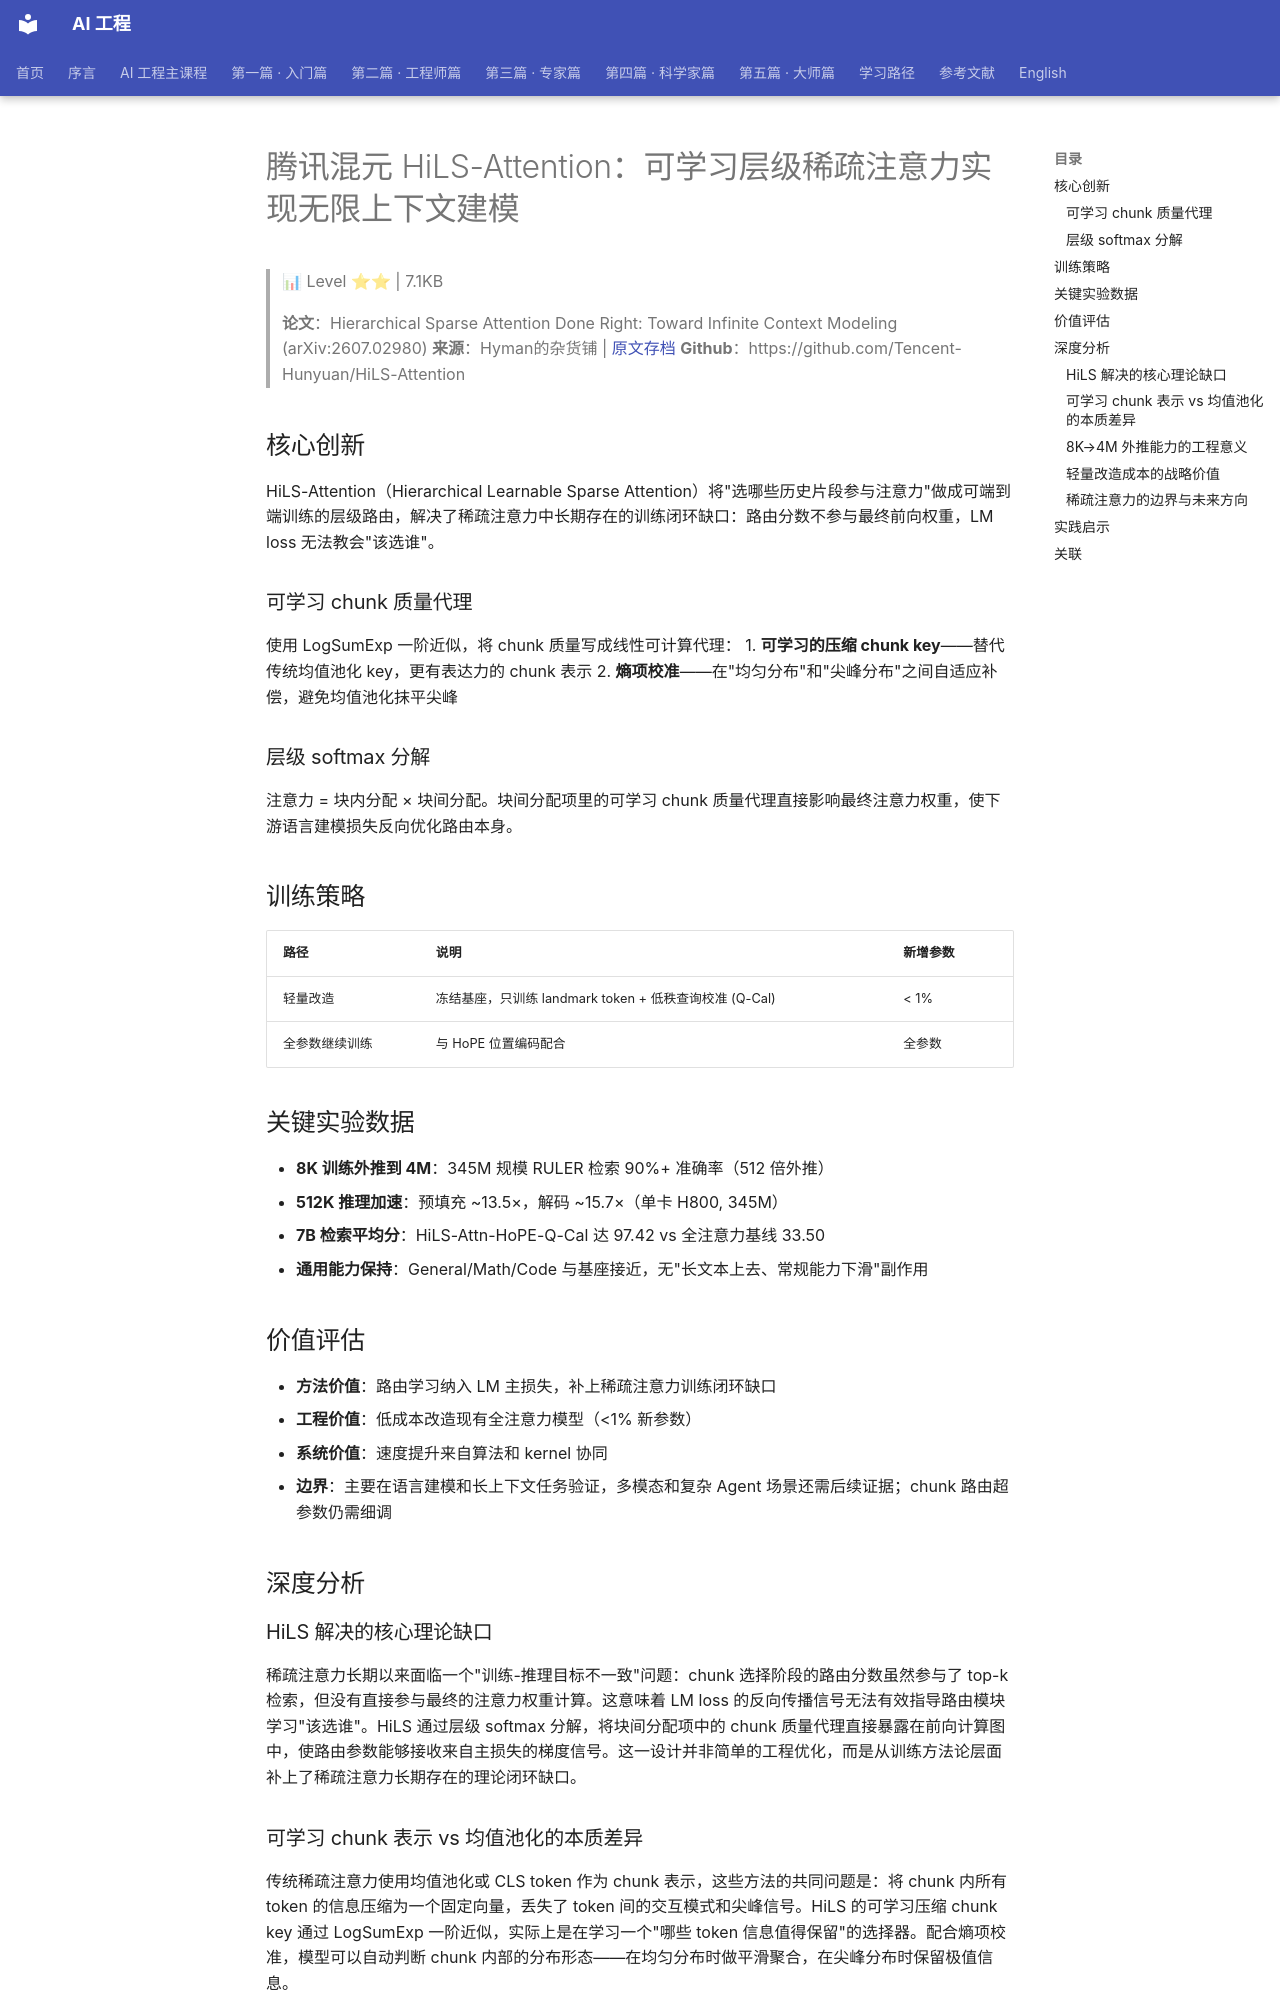

repository: QianJinGuo/wiki-book · page: ch01/069-hils-attention.html · generator: mkdocs

# 腾讯混元 HiLS-Attention：可学习层级稀疏注意力实现无限上下文建模

> 📊 Level ⭐⭐ | 7.1KB

> **论文**：Hierarchical Sparse Attention Done Right: Toward Infinite Context Modeling (arXiv:2607.02980)
> **来源**：Hyman的杂货铺 | [原文存档](https://mp.weixin.qq.com/s/P8wjdSKjJk4jR6NhpmsV3g)
> **Github**：https://github.com/Tencent-Hunyuan/HiLS-Attention

## 核心创新

HiLS-Attention（Hierarchical Learnable Sparse Attention）将"选哪些历史片段参与注意力"做成可端到端训练的层级路由，解决了稀疏注意力中长期存在的训练闭环缺口：路由分数不参与最终前向权重，LM loss 无法教会"该选谁"。

### 可学习 chunk 质量代理

使用 LogSumExp 一阶近似，将 chunk 质量写成线性可计算代理：
1. **可学习的压缩 chunk key**——替代传统均值池化 key，更有表达力的 chunk 表示
2. **熵项校准**——在"均匀分布"和"尖峰分布"之间自适应补偿，避免均值池化抹平尖峰

### 层级 softmax 分解

注意力 = 块内分配 × 块间分配。块间分配项里的可学习 chunk 质量代理直接影响最终注意力权重，使下游语言建模损失反向优化路由本身。

## 训练策略

| 路径 | 说明 | 新增参数 |
|------|------|----------|
| 轻量改造 | 冻结基座，只训练 landmark token + 低秩查询校准 (Q-Cal) | < 1% |
| 全参数继续训练 | 与 HoPE 位置编码配合 | 全参数 |

## 关键实验数据

- **8K 训练外推到 4M**：345M 规模 RULER 检索 90%+ 准确率（512 倍外推）
- **512K 推理加速**：预填充 ~13.5×，解码 ~15.7×（单卡 H800, 345M）
- **7B 检索平均分**：HiLS-Attn-HoPE-Q-Cal 达 97.42 vs 全注意力基线 33.50
- **通用能力保持**：General/Math/Code 与基座接近，无"长文本上去、常规能力下滑"副作用

## 价值评估

- **方法价值**：路由学习纳入 LM 主损失，补上稀疏注意力训练闭环缺口
- **工程价值**：低成本改造现有全注意力模型（<1% 新参数）
- **系统价值**：速度提升来自算法和 kernel 协同
- **边界**：主要在语言建模和长上下文任务验证，多模态和复杂 Agent 场景还需后续证据；chunk 路由超参数仍需细调

## 深度分析

### HiLS 解决的核心理论缺口

稀疏注意力长期以来面临一个"训练-推理目标不一致"问题：chunk 选择阶段的路由分数虽然参与了 top-k 检索，但没有直接参与最终的注意力权重计算。这意味着 LM loss 的反向传播信号无法有效指导路由模块学习"该选谁"。HiLS 通过层级 softmax 分解，将块间分配项中的 chunk 质量代理直接暴露在前向计算图中，使路由参数能够接收来自主损失的梯度信号。这一设计并非简单的工程优化，而是从训练方法论层面补上了稀疏注意力长期存在的理论闭环缺口。

### 可学习 chunk 表示 vs 均值池化的本质差异

传统稀疏注意力使用均值池化或 CLS token 作为 chunk 表示，这些方法的共同问题是：将 chunk 内所有 token 的信息压缩为一个固定向量，丢失了 token 间的交互模式和尖峰信号。HiLS 的可学习压缩 chunk key 通过 LogSumExp 一阶近似，实际上是在学习一个"哪些 token 信息值得保留"的选择器。配合熵项校准，模型可以自动判断 chunk 内部的分布形态——在均匀分布时做平滑聚合，在尖峰分布时保留极值信息。
